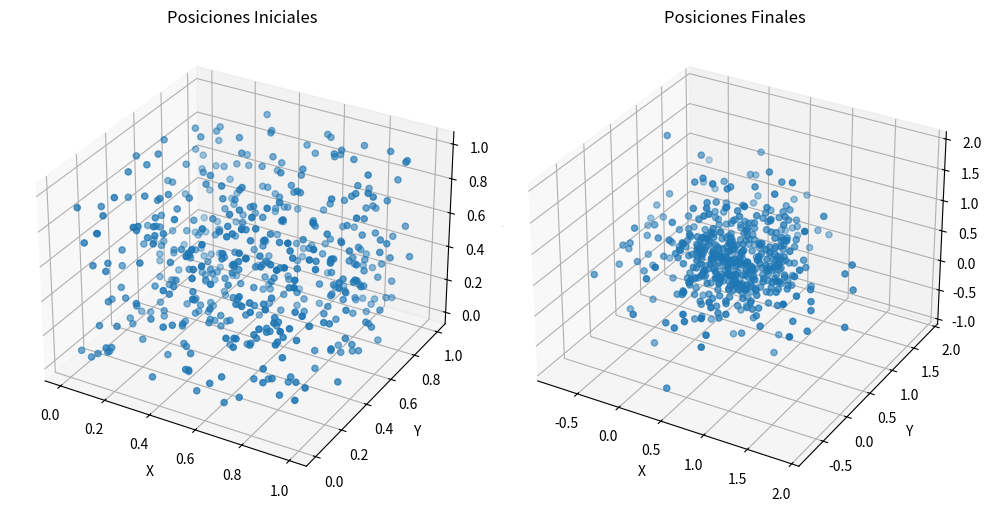

This figure's Python source:
import numpy as np
import matplotlib.pyplot as plt
from mpl_toolkits.mplot3d import Axes3D

# Definir constantes
N = 500  # Número de partículas
V = 1    # Volumen (cúbico)
T = 1    # Temperatura (relativa)
dt = 0.01  # Incremento de tiempo
k_B = 1.38e-23  # Constante de Boltzmann en J/K
m = 1.67e-27  # Masa de una partícula en kg (por ejemplo, una molécula de hidrógeno)

# Función para generar velocidades aleatorias dentro del rango permitido usando Maxwell-Boltzmann
def generate_velocity_maxwell_boltzmann(T, N):
    sigma = np.sqrt(k_B * T / m)
    velocities = np.random.normal(0, sigma, (N, 3))
    return velocities

# Función para calcular las posiciones iniciales de las partículas
def generate_initial_positions(N):
    return np.random.uniform(0, 1, size=(N, 3))

# Función para simular el movimiento de las partículas
def simulate_particles(positions, velocities, dt, max_steps=1000):
    steps = 0

    while steps < max_steps:
        new_positions = positions + velocities * dt

        # Rebotar partículas en las paredes del volumen (simple caja cúbica)
        for i in range(len(new_positions)):
            for j in range(3):
                if new_positions[i, j] < 0 or new_positions[i, j] > 1:
                    velocities[i, j] = -velocities[i, j]  # Invertir la dirección de la velocidad

        positions = new_positions
        steps += 1

    return positions

# Graficar posiciones iniciales y finales
def plot_positions(initial_positions, final_positions):
    fig = plt.figure(figsize=(10, 5))

    ax1 = fig.add_subplot(121, projection='3d')
    ax1.scatter(initial_positions[:,0], initial_positions[:,1], initial_positions[:,2])
    ax1.set_title('Posiciones Iniciales')
    ax1.set_xlabel('X')
    ax1.set_ylabel('Y')
    ax1.set_zlabel('Z')

    ax2 = fig.add_subplot(122, projection='3d')
    ax2.scatter(final_positions[:,0], final_positions[:,1], final_positions[:,2])
    ax2.set_title('Posiciones Finales')
    ax2.set_xlabel('X')
    ax2.set_ylabel('Y')
    ax2.set_zlabel('Z')

    plt.tight_layout()
    plt.show()

# Generar posiciones y velocidades iniciales
initial_positions = generate_initial_positions(N)
initial_velocities = generate_velocity_maxwell_boltzmann(T, N)

# Simular el movimiento de las partículas
final_positions = simulate_particles(initial_positions, initial_velocities, dt)

# Graficar posiciones iniciales y finales
plot_positions(initial_positions, final_positions)
